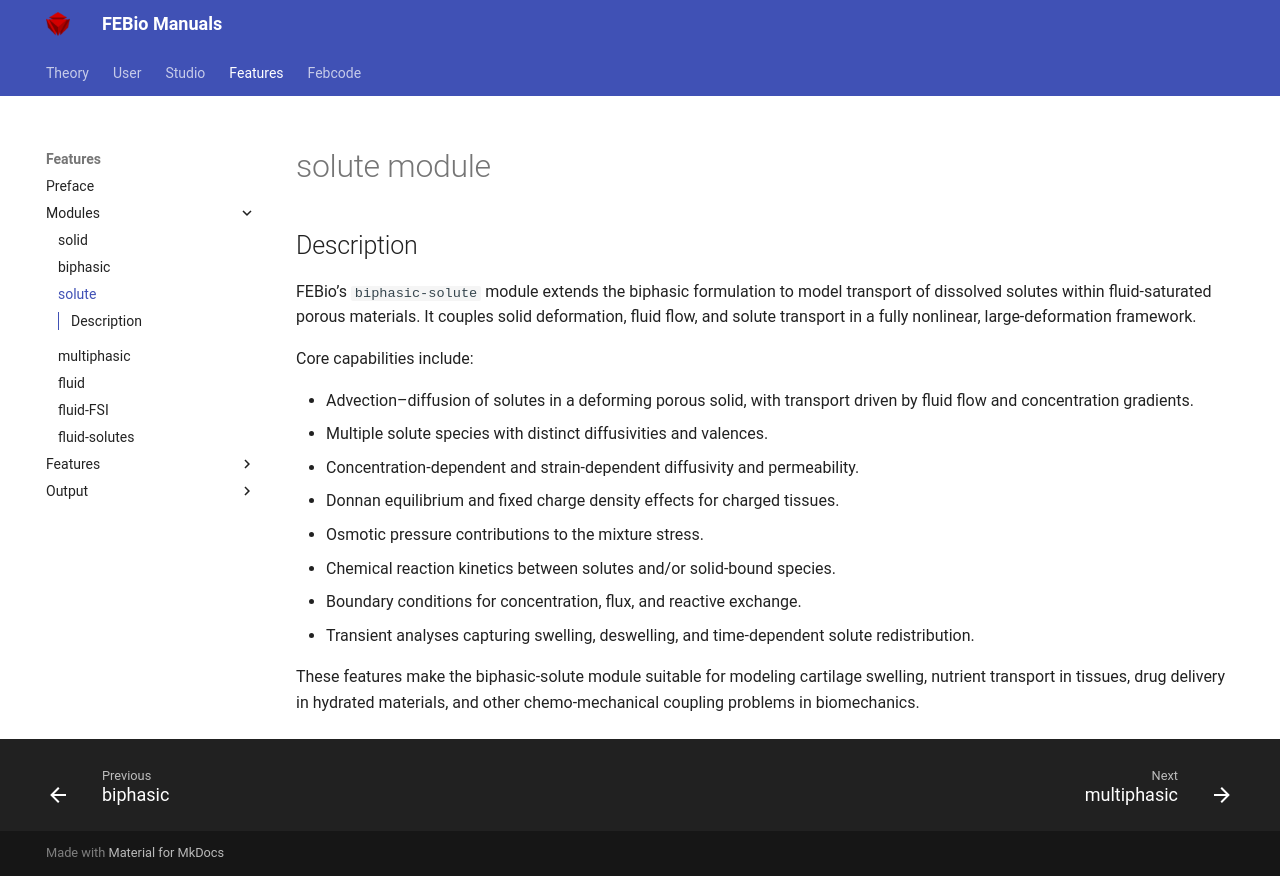

repository: febiosoftware/febio-docs · page: features/modules/module_solute/index.html · generator: mkdocs

# solute module

## Description

FEBio’s `biphasic-solute` module extends the biphasic formulation to model transport of dissolved solutes within fluid-saturated porous materials. It couples solid deformation, fluid flow, and solute transport in a fully nonlinear, large-deformation framework.

Core capabilities include:

* Advection–diffusion of solutes in a deforming porous solid, with transport driven by fluid flow and concentration gradients.
* Multiple solute species with distinct diffusivities and valences.
* Concentration-dependent and strain-dependent diffusivity and permeability.
* Donnan equilibrium and fixed charge density effects for charged tissues.
* Osmotic pressure contributions to the mixture stress.
* Chemical reaction kinetics between solutes and/or solid-bound species.
* Boundary conditions for concentration, flux, and reactive exchange.
* Transient analyses capturing swelling, deswelling, and time-dependent solute redistribution.

These features make the biphasic-solute module suitable for modeling cartilage swelling, nutrient transport in tissues, drug delivery in hydrated materials, and other chemo-mechanical coupling problems in biomechanics.
